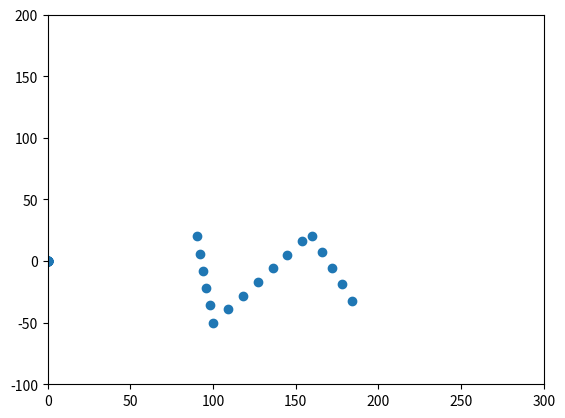
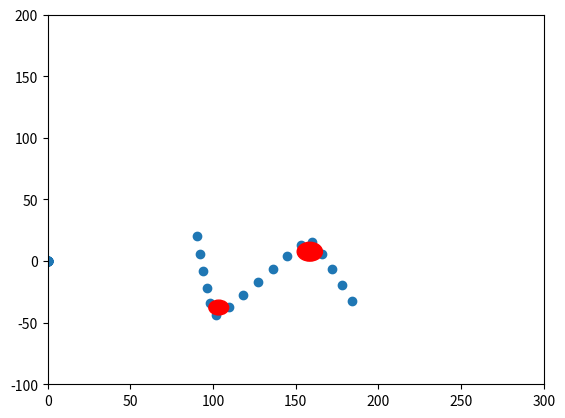
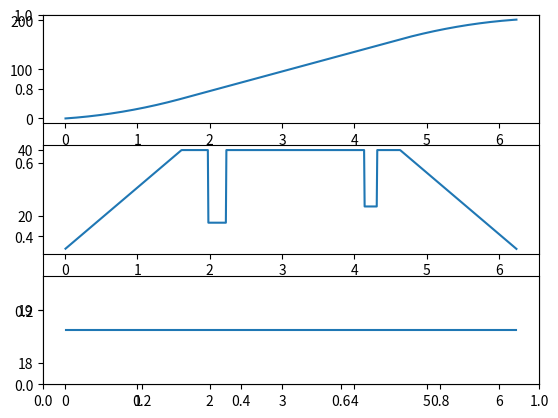
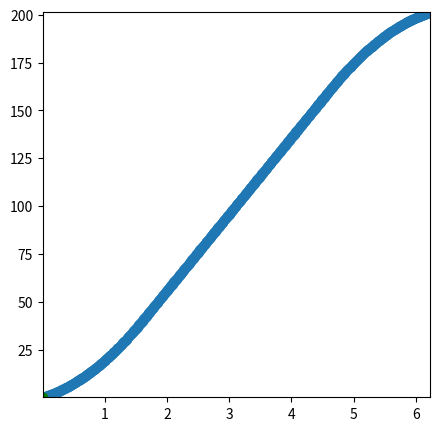

Generate these figures, in order, with matplotlib:
import matplotlib.pyplot as plt
import math
import copy
import time
from matplotlib.animation import FuncAnimation

class Point:
    """ Point class represents and manipulates x,y coords. """

    def __init__(self, x, y):
        """ Create a new point at the origin """
        self.x = x
        self.y = y

# class Robot:


def distanceForm(xi, yi, xii, yii):
    sq1 = (xi-xii)*(xi-xii)
    sq2 = (yi-yii)*(yi-yii)
    return math.sqrt(sq1 + sq2)

def smoothing(path, a, b, tolerance, length):
    newPath = copy.deepcopy(path)
    change = tolerance

    while(change >= tolerance):
        change = 0.0
        for i in range(1, length-1):
            for j in range(0, 2):
                # print(str(path[j][i]) + " " + str(newPath[j][i]))
                add = a * (path[j][i] - newPath[j][i])
                add2 = b * (newPath[j][i-1] + newPath[j][i+1] - (2.0 * newPath[j][i]))


                aux = newPath[j][i]
                newPath[j][i] += add
                newPath[j][i] += add2
                change += math.fabs(aux - newPath[j][i])


                # print(str(i)+" "+str(j)+" "+str(add)+" "+str(add2)+" "+str(change))

        # plt.scatter(array[0], array[1])

    return newPath

array = [0] * 4
array[0] = [0] * 50
array[1] = [0] * 50
array[2] = [0] * 50
array[3] = [0] * 50

spacing = 15
p1 = Point(90, 20)
p2 = Point(100, -50)
p3 = Point(160, 20)
p4 = Point(190, -40)
# start_point = 100

deltaY = p2.y - p1.y
deltaX = p2.x - p1.x
deltaYY = p3.y - p2.y
deltaXX = p3.x - p2.x
deltaYYY = p4.y - p3.y
deltaXXX = p4.x - p3.x

distance = distanceForm(p1.x, p1.y, p2.x, p2.y)
distance2 = distanceForm(p2.x, p2.y, p3.x, p3.y)
distance3 = distanceForm(p3.x, p3.y, p4.x, p4.y)

num_points_that_fit = (int)(math.ceil(distance / spacing))
num_points_that_fit2 = (int)(math.ceil(distance2 / spacing))
num_points_that_fit3 = (int)(math.ceil(distance3 / spacing))

# vector = vector.normalize() * spacing
X = (int)(deltaX/distance * spacing)
Y = (int)(deltaY/distance * spacing)
XX = (int)(deltaXX/distance2 * spacing)
YY = (int)(deltaYY/distance2 * spacing)
XXX = (int)(deltaXXX/distance3 * spacing)
YYY = (int)(deltaYYY/distance3 * spacing)

length = 0

for i in range(0, num_points_that_fit):
    array[0][i] = (p1.x + X * i)
    array[1][i] = (p1.y + Y * i)


for i in range(0, num_points_that_fit2):
    array[0][num_points_that_fit + i] = (p2.x + XX * i)
    array[1][num_points_that_fit + i] = (p2.y + YY * i)

for i in range(0, num_points_that_fit3):
    array[0][num_points_that_fit2 + num_points_that_fit + i] = (p3.x + XXX * i)
    array[1][num_points_that_fit2 + num_points_that_fit + i] = (p3.y + YYY * i)

fig, ax = plt.subplots()
plt.xlim(0, 300)
plt.ylim(-100, 200)
fig2, ax2 = plt.subplots()
plt.xlim(0, 300)
plt.ylim(-100, 200)
fig3, ax3 = plt.subplots()


# vector = end_point - start_point
#print(num_points_that_fit2+num_points_that_fit)

ax.scatter(array[0], array[1])
array = smoothing(array, .7, .3, 0.01, num_points_that_fit3 + num_points_that_fit2 + num_points_that_fit)
ax2.scatter(array[0], array[1])

distance = [0] * len(array[0])
for k in range (1, len(distance)):
    if(array[0][k] == 0): break
    last = length
    length += distanceForm(array[0][k-1], array[1][k-1], array[0][k], array[1][k])
    distance[k] = distance[k-1] + distanceForm((int)(array[0][k-1]), (int)(array[1][k-1]), (int)(array[0][k]), (int)(array[1][k]))
    if(k == len(distance)-1):
         break
    x1 = array[0][k-1]+0.00001
    x2 = array[0][k]
    x3 = array[0][k+1]
    y1 = array[1][k-1]
    y2 = array[1][k]+0.00001
    y3 = array[1][k+1]
    c1 = (x1*x1 + y1*y1 - x2*x2 - y2*y2)/(2*(x1 - x2))
    c2 = (y1-y2)/(x1-x2)
    b = (x2*x2 - 2*x2*c1 + y2*y2 - x3*x3 + 2*x3*c1 - y3*y3)/(2*(x3*c2 - y3 + y2 - x2*c2))
    a = c1 - c2*b
    r = math.sqrt((x1-a)**2 + (y1-b)**2)
    array[2][k] = r
    array[3][k] = length
    if(r<10):
        circle1 = plt.Circle((a, b), r, color='r')
        ax2.add_artist(circle1)
    # print("X: " + str(array[0][k] - array[0][k-1]) + "Y: " + str(str(array[1][k] - array[1][k-1])) + "Length: " + str(length - last))
    # print("Curvature: " + str(1/r) + "   Radius: " + str(r))
    # print("Distance of " + str(k) + ": " + str(distance[k]))

distance_gr=[]
velocity_gr=[]
acceleration_gr=[]
time_gr=[]
VELOCITY_MIN = 10
VELOCITY_MAX = 40
velocity = VELOCITY_MIN
setPoint = length
distance1 = setPoint/5.0
distance2 = 3.0*setPoint/5.0+distance1
distance3 = setPoint/5.0+distance2
time1=(2*distance1)/(VELOCITY_MAX+VELOCITY_MIN)
time2=(2*(distance2-distance1))/(VELOCITY_MAX*2)
time3=(2*(distance3-distance2))/(VELOCITY_MAX+VELOCITY_MIN)
time_total=time1+time2+time3
acceleration = (VELOCITY_MAX-VELOCITY_MIN)/time1

# print("total: " + str(setPoint) + " 1: " + str(distance1) + " 2: " + str(distance2) + " 3: " + str(distance3))
# print(" T1: " , time1 , " T2: " , time2 , " T3: " , time3)

lastT = 0
t1 = time.time()
position = 0
aT = 0
i = 0
k = 3
j = 1

while(position < setPoint):
    lastT = t1
    t1 = time.time()
    t = (t1 - lastT)
    aT += t
    i += 1
    if(position > array[3][j]):
        j = j+1

    v = array[2][j]
    error = setPoint-position;

    if(position <= distance1):
        position += min(velocity, k*v)*t
        velocity += acceleration*t
    elif(position <= distance2):
        velocity = VELOCITY_MAX
        position += min(velocity*t, k*v)
    elif(error < 0):
        velocity = -VELOCITY_MIN
    else:
        if(velocity<VELOCITY_MIN):
            velocity = VELOCITY_MIN
            position += min(veloctity ,k*v)*t
        else:
            position += min(velocity, k*v)*t
            velocity -= (acceleration * t)
    if(i%10000 == 0):
        distance_gr.append(position)
        velocity_gr.append(min(velocity, k*v))
        acceleration_gr.append(acceleration)
        time_gr.append(aT)

plt.subplot(3,1,1)
plt.plot(time_gr,distance_gr)
plt.subplot(3,1,2)
plt.plot(time_gr,velocity_gr)
plt.subplot(3,1,3)
plt.plot(time_gr,acceleration_gr)


# Scatter plot

# fig4, axes = plt.subplots()
fig4 = plt.figure(figsize = (5,5))
axes = fig4.add_subplot(111)
axes.scatter(time_gr, distance_gr)

'''fig5 = plt.figure(figsize = (5,5))
axes1 = fig4.add_subplot(111)
axes1.scatter(time_gr, velocity_gr)'''

# axes.scatter(Acc_11, Acc_12)

axes.set_xlim(min(time_gr), max(time_gr))
axes.set_ylim(min(distance_gr), max(distance_gr))
point, = axes.plot([time_gr[0]],[distance_gr[0]], 'go')

def ani(coords):
    point.set_data([coords[0]],[coords[1]])
    return point

def frames():
    for acc_11_pos, acc_12_pos in zip(time_gr, distance_gr):
        yield acc_11_pos, acc_12_pos

ani = FuncAnimation(fig4, ani, frames=frames, interval=1)

plt.show()
